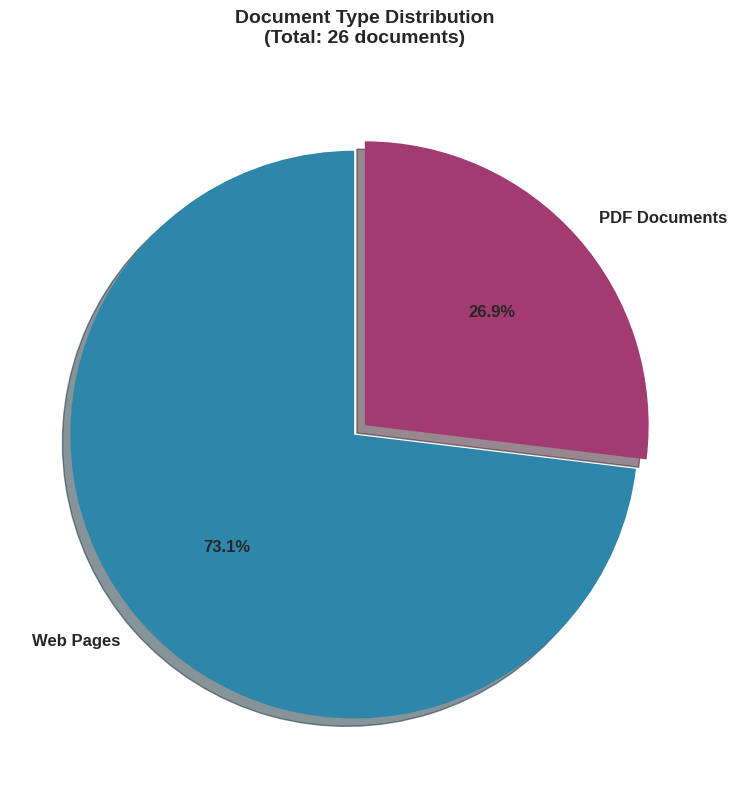
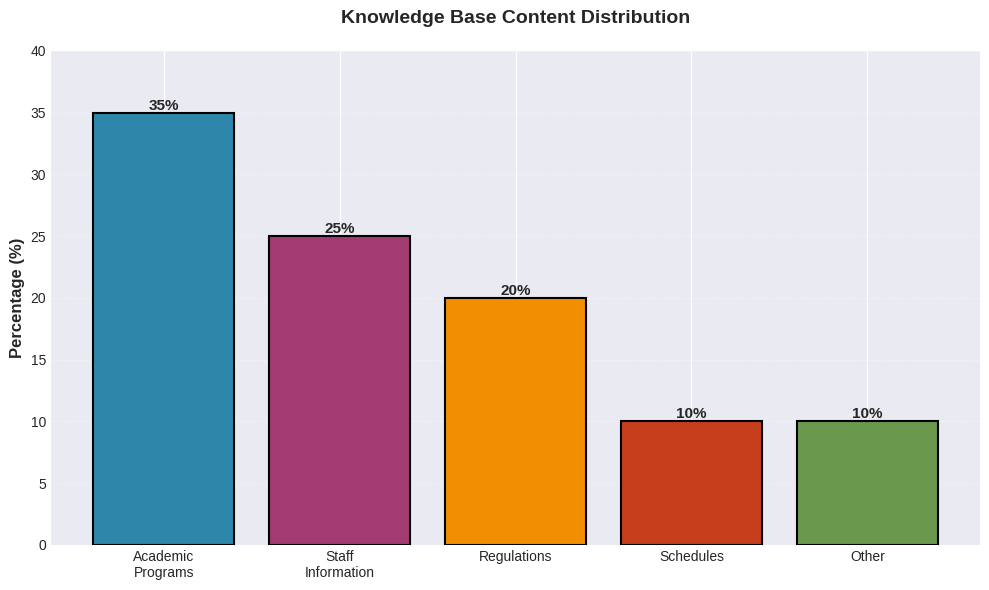
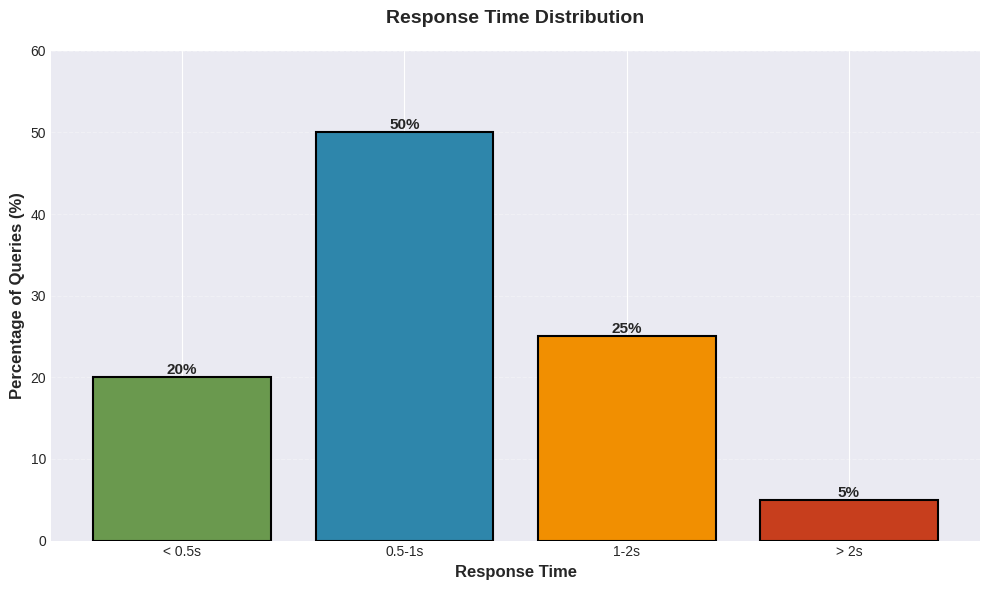
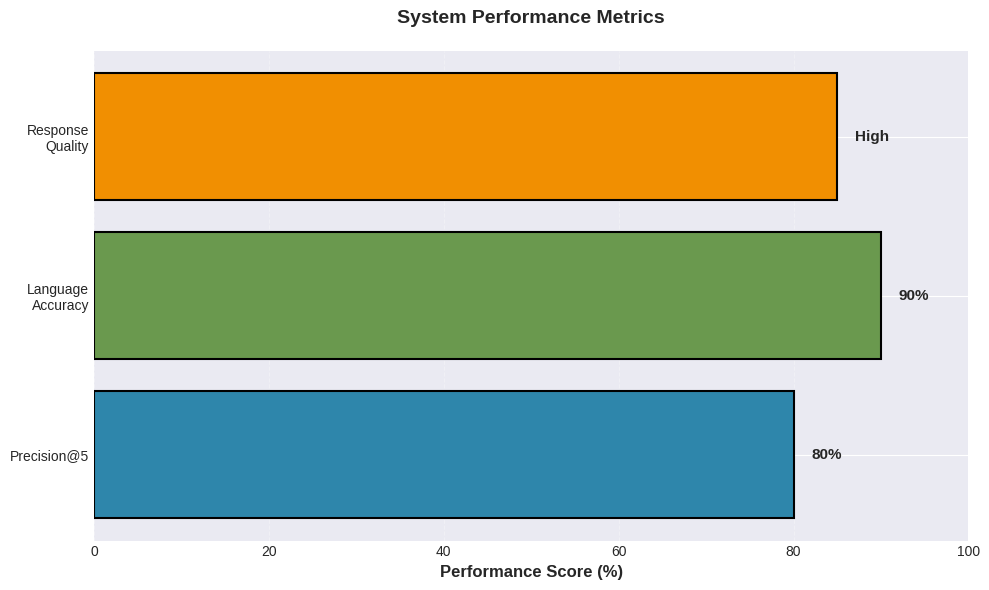
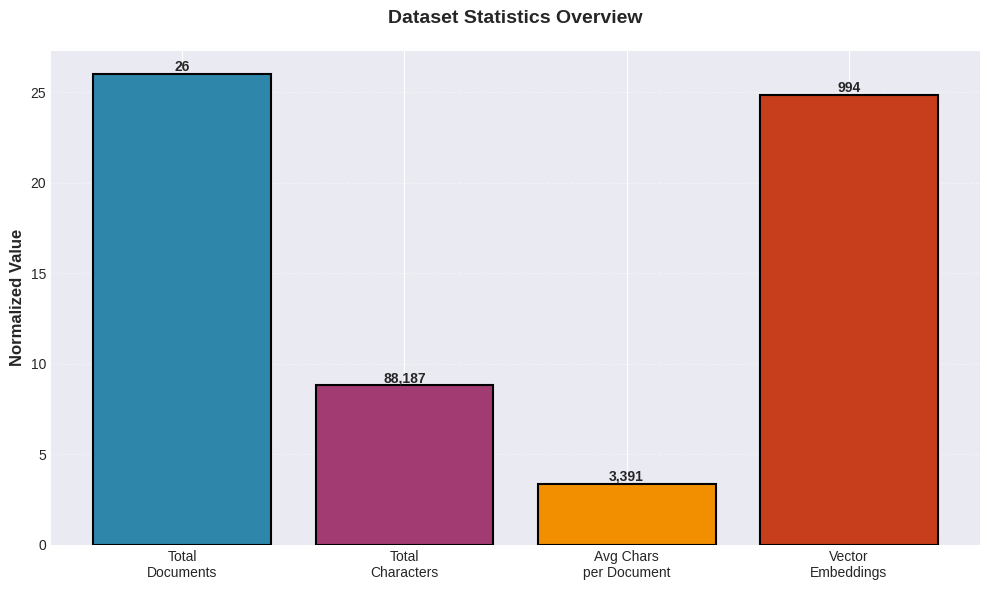
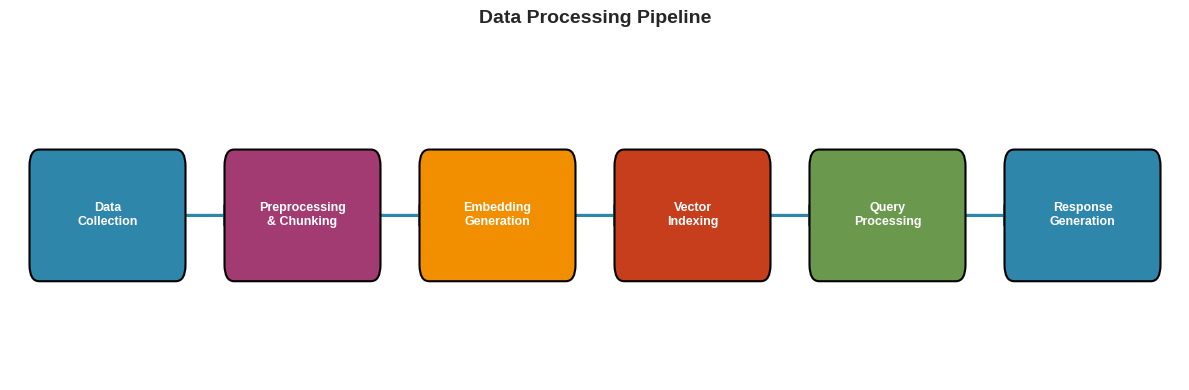

Generate these figures, in order, with matplotlib:
#!/usr/bin/env python3
"""
Generate graphs and visualizations for the FIEK AI Chatbot project results.
Run this script to generate all visualization images for the README.
"""

import matplotlib.pyplot as plt
import matplotlib.patches as mpatches
import numpy as np
from pathlib import Path

# Set style
plt.style.use('seaborn-v0_8-darkgrid')
colors = ['#2E86AB', '#A23B72', '#F18F01', '#C73E1D', '#6A994E']

# Create output directory
output_dir = Path('graphs')
output_dir.mkdir(exist_ok=True)

# 1. Document Type Distribution (Pie Chart)
fig, ax = plt.subplots(figsize=(8, 8))
labels = ['Web Pages', 'PDF Documents']
sizes = [19, 7]
colors_pie = ['#2E86AB', '#A23B72']
explode = (0.05, 0)

ax.pie(sizes, explode=explode, labels=labels, colors=colors_pie, autopct='%1.1f%%',
       shadow=True, startangle=90, textprops={'fontsize': 12, 'weight': 'bold'})
ax.set_title('Document Type Distribution\n(Total: 26 documents)', fontsize=14, fontweight='bold', pad=20)
plt.tight_layout()
plt.savefig(output_dir / 'document_distribution.png', dpi=300, bbox_inches='tight')
plt.close()

# 2. Content Distribution (Bar Chart)
fig, ax = plt.subplots(figsize=(10, 6))
categories = ['Academic\nPrograms', 'Staff\nInformation', 'Regulations', 'Schedules', 'Other']
percentages = [35, 25, 20, 10, 10]
bars = ax.bar(categories, percentages, color=colors[:5], edgecolor='black', linewidth=1.5)

# Add value labels on bars
for bar in bars:
    height = bar.get_height()
    ax.text(bar.get_x() + bar.get_width()/2., height,
            f'{int(height)}%',
            ha='center', va='bottom', fontsize=11, fontweight='bold')

ax.set_ylabel('Percentage (%)', fontsize=12, fontweight='bold')
ax.set_title('Knowledge Base Content Distribution', fontsize=14, fontweight='bold', pad=20)
ax.set_ylim(0, 40)
ax.grid(axis='y', alpha=0.3, linestyle='--')
plt.tight_layout()
plt.savefig(output_dir / 'content_distribution.png', dpi=300, bbox_inches='tight')
plt.close()

# 3. Response Time Distribution (Bar Chart)
fig, ax = plt.subplots(figsize=(10, 6))
time_ranges = ['< 0.5s', '0.5-1s', '1-2s', '> 2s']
percentages = [20, 50, 25, 5]
bars = ax.bar(time_ranges, percentages, color=['#6A994E', '#2E86AB', '#F18F01', '#C73E1D'], 
              edgecolor='black', linewidth=1.5)

# Add value labels
for bar in bars:
    height = bar.get_height()
    ax.text(bar.get_x() + bar.get_width()/2., height,
            f'{int(height)}%',
            ha='center', va='bottom', fontsize=11, fontweight='bold')

ax.set_ylabel('Percentage of Queries (%)', fontsize=12, fontweight='bold')
ax.set_xlabel('Response Time', fontsize=12, fontweight='bold')
ax.set_title('Response Time Distribution', fontsize=14, fontweight='bold', pad=20)
ax.set_ylim(0, 60)
ax.grid(axis='y', alpha=0.3, linestyle='--')
plt.tight_layout()
plt.savefig(output_dir / 'response_time.png', dpi=300, bbox_inches='tight')
plt.close()

# 4. System Performance Metrics (Horizontal Bar Chart)
fig, ax = plt.subplots(figsize=(10, 6))
metrics = ['Precision@5', 'Language\nAccuracy', 'Response\nQuality']
values = [80, 90, 85]  # Using numeric values for visualization
colors_metrics = ['#2E86AB', '#6A994E', '#F18F01']
bars = ax.barh(metrics, values, color=colors_metrics, edgecolor='black', linewidth=1.5)

# Add value labels
for i, bar in enumerate(bars):
    width = bar.get_width()
    label = f'{int(width)}%' if i < 2 else 'High'
    ax.text(width + 2, bar.get_y() + bar.get_height()/2.,
            label,
            ha='left', va='center', fontsize=11, fontweight='bold')

ax.set_xlabel('Performance Score (%)', fontsize=12, fontweight='bold')
ax.set_title('System Performance Metrics', fontsize=14, fontweight='bold', pad=20)
ax.set_xlim(0, 100)
ax.grid(axis='x', alpha=0.3, linestyle='--')
plt.tight_layout()
plt.savefig(output_dir / 'performance_metrics.png', dpi=300, bbox_inches='tight')
plt.close()

# 5. Dataset Statistics (Multi-bar Chart)
fig, ax = plt.subplots(figsize=(10, 6))
categories = ['Total\nDocuments', 'Total\nCharacters', 'Avg Chars\nper Document', 'Vector\nEmbeddings']
values = [26, 88.187, 3.391, 994]  # Normalized for visualization
# Normalize large values for better visualization
normalized_values = [26, 88.187/10, 3.391, 994/40]  # Scale down for visualization
bars = ax.bar(categories, normalized_values, color=colors[:4], edgecolor='black', linewidth=1.5)

# Add actual value labels
labels = ['26', '88,187', '3,391', '994']
for i, (bar, label) in enumerate(zip(bars, labels)):
    height = bar.get_height()
    ax.text(bar.get_x() + bar.get_width()/2., height,
            label,
            ha='center', va='bottom', fontsize=10, fontweight='bold')

ax.set_ylabel('Normalized Value', fontsize=12, fontweight='bold')
ax.set_title('Dataset Statistics Overview', fontsize=14, fontweight='bold', pad=20)
ax.grid(axis='y', alpha=0.3, linestyle='--')
plt.tight_layout()
plt.savefig(output_dir / 'dataset_stats.png', dpi=300, bbox_inches='tight')
plt.close()

# 6. Processing Pipeline Flow (Simplified)
fig, ax = plt.subplots(figsize=(12, 4))
stages = ['Data\nCollection', 'Preprocessing\n& Chunking', 'Embedding\nGeneration', 'Vector\nIndexing', 'Query\nProcessing', 'Response\nGeneration']
y_pos = [0.5] * len(stages)
x_pos = np.arange(len(stages))

# Draw flow
for i in range(len(stages) - 1):
    ax.arrow(x_pos[i] + 0.4, y_pos[i], 0.2, 0, head_width=0.05, head_length=0.05, 
             fc=colors[0], ec=colors[0], linewidth=2)

# Draw boxes
for i, (x, stage) in enumerate(zip(x_pos, stages)):
    box = mpatches.FancyBboxPatch((x - 0.35, y_pos[i] - 0.15), 0.7, 0.3,
                                  boxstyle="round,pad=0.05", 
                                  facecolor=colors[i % len(colors)],
                                  edgecolor='black', linewidth=1.5)
    ax.add_patch(box)
    ax.text(x, y_pos[i], stage, ha='center', va='center', 
            fontsize=9, fontweight='bold', color='white')

ax.set_xlim(-0.5, len(stages) - 0.5)
ax.set_ylim(0, 1)
ax.axis('off')
ax.set_title('Data Processing Pipeline', fontsize=14, fontweight='bold', pad=20)
plt.tight_layout()
plt.savefig(output_dir / 'processing_pipeline.png', dpi=300, bbox_inches='tight')
plt.close()

print(f"All graphs generated successfully in '{output_dir}' directory!")
print("Generated files:")
for file in sorted(output_dir.glob('*.png')):
    print(f"  - {file.name}")
